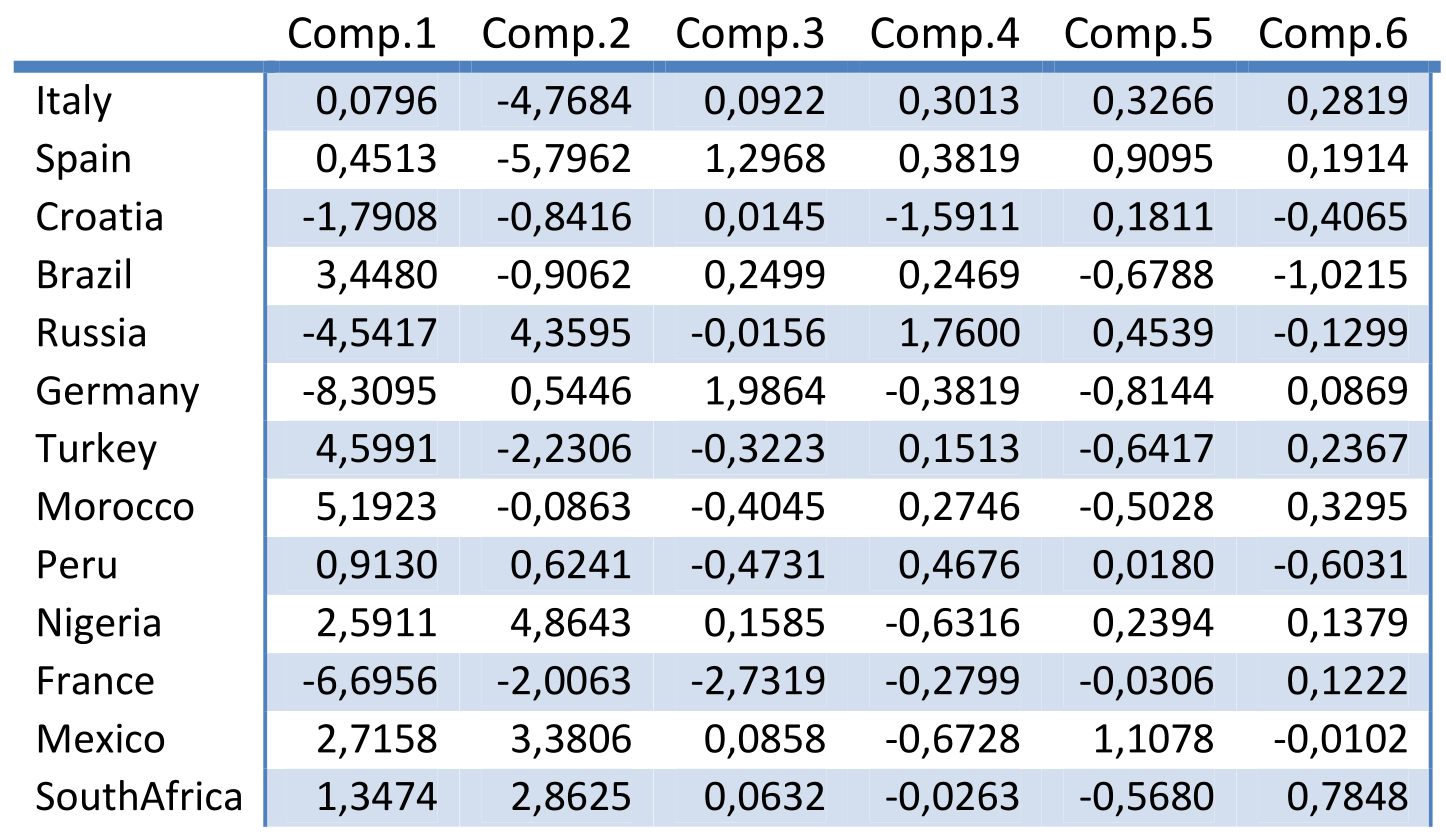

Values plotted in this chart, from the file beside it:
	Comp.1	Comp.2	Comp.3	Comp.4	Comp.5	Comp.6
Itália	0.0796	-4.768	0.0922	0.3013	0.3266	0.2819
Espanha	0.4513	-5.796	1.297	0.3819	0.9095	0.1914
Croácia	-1.791	-0.8416	0.0145	-1.591	0.1811	-0.4065
Brasil	3.448	-0.9062	0.2499	0.2469	-0.6788	-1.022
Rússia	-4.542	4.359	-0.0156	1.76	0.4539	-0.1299
Alemanha	-8.309	0.5446	1.986	-0.3819	-0.8144	0.0869
Turquia	4.599	-2.231	-0.3223	0.1513	-0.6417	0.2367
Marrocos	5.192	-0.0863	-0.4045	0.2746	-0.5028	0.3295
Peru	0.913	0.6241	-0.4731	0.4676	0.018	-0.6031
Nigéria	2.591	4.864	0.1585	-0.6316	0.2394	0.1379
França	-6.696	-2.006	-2.732	-0.2799	-0.0306	0.1222
México	2.716	3.381	0.0858	-0.6728	1.108	-0.0102
